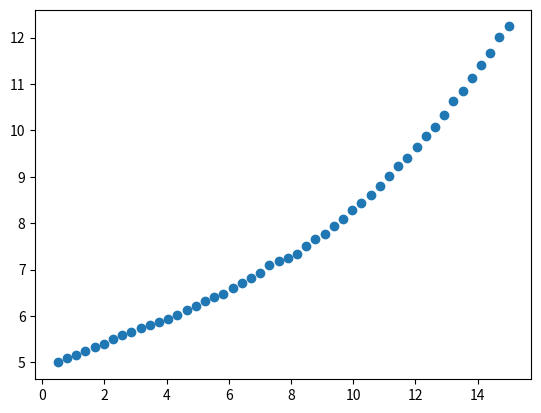

This chart was generated by the following Python code:
import numpy as np
import scipy as sp
import matplotlib.pyplot as plt

#define constants
MASS = 0.145
DIAMETER = 7.4e-2
g = 9.81
RHO = 1.2
C_D = 0.35
A = np.pi*(DIAMETER/2)**2

def rad(theta):
    """
    Converts angles from degrees to radians
    :param theta: an angle in degrees
    :return: the angle theta in radians
    """
    return theta*np.pi/180

def miph_to_mps(x):
    """
    Converts speeds from miles per hour to meters per second
    :param x: the speed in miles per hour
    :return: the speed in meters per second
    """
    return x*1609.34/3600

def ft_to_m(x):
    """
    Converts distances from ft to m
    :param x: the distance in ft
    :return: the distance in m
    """
    return x/3.281

def plot_theoretical(initial_speed, launch_angle, y_0):
    """
    Plots the theoretical curve for a projectile (i.e no air resistance) given an initial speed, launch angle, and y value (x_0 = 0 is assumed)
    :param initial_speed: the initial speed of the projectile in meters per second
    :param launch_angle: the launch angle of the projectile in radians
    :param y_0: the initial y value of the projectile
    :return: nothing (this function is specifically for plotting)
    """
    v_x, v_y = initial_speed * np.cos(launch_angle), initial_speed * np.sin(launch_angle)
    t_final = (v_y+np.sqrt(v_y**2+2*g*y_0))/g
    time = np.linspace(0, t_final, 100)
    x = v_x*time
    y = y_0+v_y*time-g*time**2/2
    plt.plot(x, y)

def plot_fig_2_2(x, y, initial_speed, launch_angle):
    """
    Plots figure 2.2 for a given an array of x and y points and the initial speed and launch angle
    :param x: an array of x coordinates for the solution
    :param y: an array of y coordinates for the solution
    :param initial_speed: the initial speed of the projectile in meters per second
    :param launch_angle: the launch angle of the projectile in radians
    :return:
    """
    # code for plotting fig 2.2 (also set y to 0 in solve)
    plot_theoretical(initial_speed, launch_angle, x[-1])
    plt.xlabel("Range (m)")
    plt.ylabel("Height (m)")
    plt.title("Projectile motion")
    plt.legend(["Theoretical (no air resistance)", "Euler Method"])
    plt.xlim(0, 25)
    plt.ylim(-1, 7)
    plt.show()

def plot_fig_2_3(x, y, initial_speed, launch_angle, legend):
    """
    plot figure 2.3 for a given an array of x and y points and the initial speed and launch angle
    :param x: an array of x coordinates for the solution
    :param y: an array of y coordinates for the solution
    :param initial_speed: the initial speed of the projectile in meters per second
    :param launch_angle: the launch angle of the projectile in radians
    :param legend: the text of the legend entry for the ode solving method
    :return:
    """
    plot_theoretical(initial_speed, launch_angle, y[0])
    plt.scatter(x, y, marker="P")
    plt.xlabel("Range (m)")
    plt.ylabel("Height (m)")
    plt.title("Projectile motion")
    plt.legend(["theoretical (no air resistance)", legend])
    plt.xlim(0, 250)
    plt.ylim(-10, 70)
    plt.show()

def solve(initial_speed, launch_angle, time_step, method, air_resistance=True):
    """
    Solves for the motion of a projectile with or without air resistance, and returns the range of the projectile
    :param initial_speed: the initial speed of the projectile in meters per second
    :param launch_angle: the launch angle of the projectile in degrees
    :param time_step: the difference in time between each point in the solution in seconds
    :param method: the solution method to use (euler, euler-cromer, or midpoint)
    :param air_resistance: whether to include air resistance in the solution (True or False)
    :return: the height of the ball (in meters) 400ft from where it was launched, or -10000 if the projectile was ever at a height lower than -10000m
    """
    fence_distance = ft_to_m(400)
    method = method.lower()
    launch_angle = rad(launch_angle)
    lower_y_limit = -10000

    #extract the components of the initial velocity and set the initial position
    x_array, y_array = [], []
    x, y = 0, 1
    v_x, v_y = initial_speed * np.cos(launch_angle), initial_speed * np.sin(launch_angle)

    #condition should be modified to just y>=0 for pt 2
    while x <= fence_distance and y > lower_y_limit:
        x_array.append(x)
        y_array.append(y)

        if air_resistance:
            magv = np.sqrt(v_x**2 + v_y**2)
            a = ((-v_x*C_D*RHO*A*magv)/(2*MASS),
                (-v_y*C_D*RHO*A*magv)/(2*MASS) - g)
        else:
            a = (0, -g)

        if method == "euler":
            x = x + time_step*v_x
            y = y + time_step*v_y
            v_x = v_x + time_step*a[0]
            v_y = v_y + time_step*a[1]
        elif method == "euler-cromer":
            v_x = v_x + time_step*a[0]
            v_y = v_y + time_step*a[1]
            x = x + time_step*v_x
            y = y + time_step*v_y
        elif method == "midpoint":
            v_nx = v_x
            v_ny = v_y
            v_x = v_x + time_step*a[0]
            v_y = v_y + time_step*a[1]
            x = x + time_step*((v_x+v_nx)/2)
            y = y + time_step*((v_y+v_ny)/2)
        else: break

    x_array.append(x)
    y_array.append(y)

    #calculate range (Part 2)
    #return -y_array[-2]*((x_array[-1]-x_array[-2])/(y_array[-1]-y_array[-2])) + x_array[-2]

    #uncomment to plot figures
    #plot_fig_2_2(x_array, y_array, initial_speed, launch_angle)
    #plot_fig_2_3(x_array, y_array, initial_speed, launch_angle, f"{method} method")

    #calculate range (Part 3)
    if y <= lower_y_limit:
        return lower_y_limit
    return y_array[-2]+(((y_array[-1]-y_array[-2])/(x_array[-1]-x_array[-2]))*(fence_distance-x_array[-2]))



#function call for plotting fig 2.2
#solve(15, 45, 0.1, "euler", air_resistance=False)

#function call for plotting fig 2.3 (change method parameter to euler, euler-cromer or midpoint)
#solve(50, 45, 0.1, "midpoint", air_resistance=True)

###Part 2
#generate distributions
samp_num = 10000
time_step = 0.1
velocity_dist = miph_to_mps(15 * np.random.randn(samp_num) + 100)
theta_dist = 10*np.random.randn(samp_num)+45

#compute the AB/HR as specified in part 2
"""ranges = np.empty(samp_num)
for i in range(samp_num):
   ranges[i] = solve(velocity_dist[i], theta_dist[i], time_step, method="euler", air_resistance=True)

AB_HR = samp_num/len(np.where(ranges>ft_to_m(400))[0])
print(AB_HR)"""

###Part 3
fence_height_num = 50
fence_heights = np.linspace(0.5, 15, fence_height_num)
ABHRs = np.empty(fence_height_num)

ranges = np.empty(samp_num)
for i in range(samp_num):
   ranges[i] = solve(velocity_dist[i], theta_dist[i], time_step, method="euler", air_resistance=True)

for i in range(fence_height_num):
    ABHRs[i] = samp_num / len(np.where(ranges > fence_heights[i])[0])

abhr_func = sp.interpolate.interp1d(fence_heights, ABHRs-10)
fence_height = sp.optimize.bisect(abhr_func, 0.5, 15)
print(f"Fence height required for AB/HR <= 10: {fence_height}")
plt.scatter(fence_heights, ABHRs)
plt.show()

